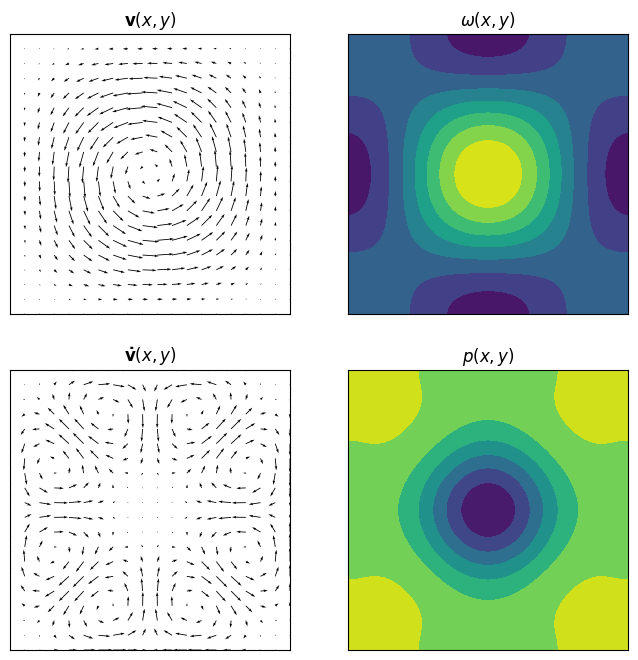
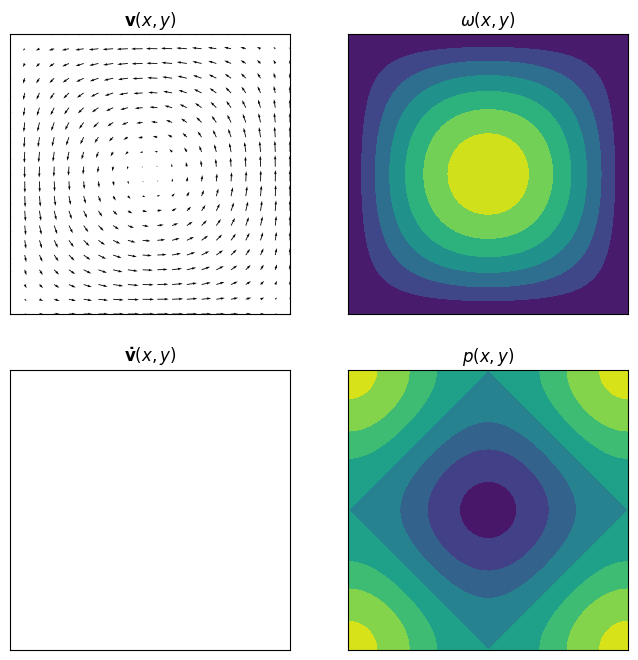
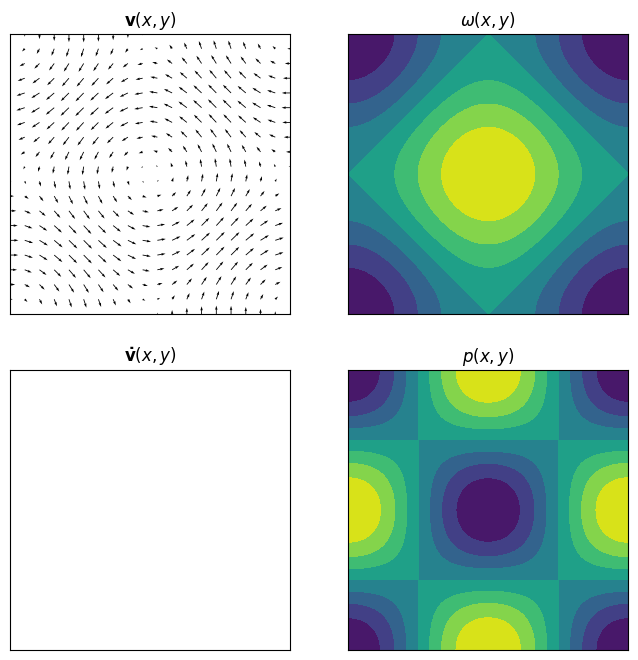
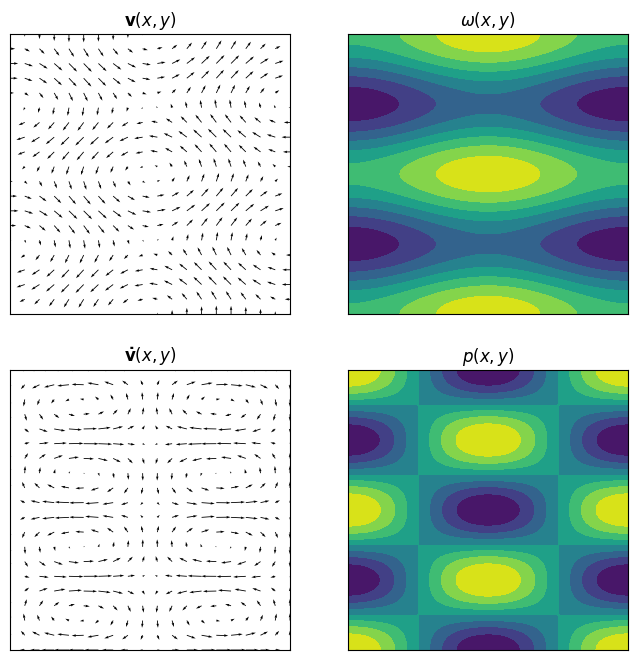
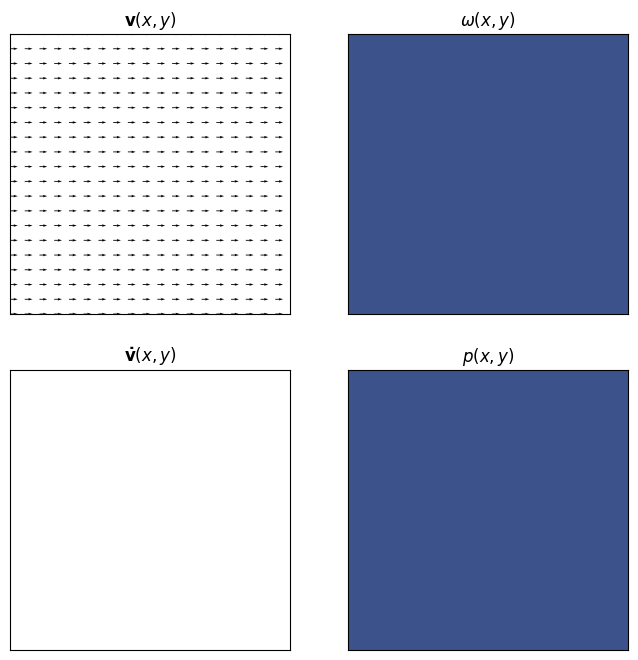

The matplotlib source for these figures, in order:
import numpy as np
from sympy import (symbols, Function, diff, lambdify, simplify,
                   sympify, 
                   integrate, Integral, 
                   sin, cos)

# Coordinates
x, y = symbols('x y')
# Vector Fields
u, v = Function('u')(x,y), Function('v')(x,y)
# Scalar Fields
f, g = Function('f')(x,y), Function('g')(x,y)
# Coordinates of Simplex Vertices
x0, y0, x1, y1, x2, y2 = symbols('x0, y0, x1, y1, x2, y2')

"""
V represents the velocity vector field.
"""
V = [
    (-2*sin(y)*cos(x/2)**2,
      2*sin(x)*cos(y/2)**2), 
    (-cos(x/2)*sin(y/2), sin(x/2)*cos(y/2)),
    (-sin(y), sin(x)), 
    (-sin(2*y), sin(x)), 
    (1, 0)
]

"""
p represents the pressure scalar field.
"""
p  = [
    (-cos(2*x)*(5+4*cos(y))-5*(4*cos(y)+cos(2*y))-4*cos(x)*(5+5*cos(y)+cos(2*y)))/20, 
    -(cos(x)+cos(y))/4,
    -cos(x)*cos(y),
    -4*cos(x)*cos(2*y)/5,
    0
]

def derivatives():
    '''
    >>> D0, D1 = derivatives()
    >>> D0(x)
    (1, 0)
    >>> D0(x*y)
    (y, x)
    >>> D1([-y, x])
    2
    '''
    def D0(f):
        return (diff(f, x), diff(f, y))
    def D1(f):
        return -diff(f[0], y) + diff(f[1], x)
    return D0, D1

def hodge_stars():
    '''
    >>> H0, H1, H2 = hodge_stars()
    >>> H0(x)
    x
    >>> H1([x,y])
    (-y, x)
    '''
    def H0(f): return f
    def H1(f): return (-f[1], f[0])
    def H2(f): return f
    return H0, H1, H2

def contractions(X):    
    '''
    >>> C1, C2 = contractions((u,v))
    >>> C1((f,g)) == f*u + g*v
    True
    >>> C2(f) == (-f*v, f*u)
    True
    '''
    def C1(f):
        return X[0]*f[0] + X[1]*f[1]
    def C2(f):
        return (-f*X[1], f*X[0])
    return C1, C2

def lie_derivatives(X):
    '''
    >>> from sympy import expand
    >>> L0, L1, L2 = lie_derivatives((u,v))
    >>> D = diff
    >>> L0(f) == u*D(f, x) + v*D(f, y)
    True
    >>> L2(f) == expand( D(f*u,x) + D(f*v,y) )
    True
    >>> simplify(L1((f, g))[0]) == u*D(f,x) + v*D(f,y) + f*D(u,x) + g*D(v,x)
    True
    >>> simplify(L1((f, g))[1]) == u*D(g,x) + v*D(g,y) + f*D(u,y) + g*D(v,y)
    True
    >>> simplify(L1((u, v))[0]) == expand( D((u**2+v**2)/2, x) + u*D(u, x) + v*D(u, y) )
    True
    >>> simplify(L1((u, v))[1]) == expand( D((u**2+v**2)/2, y) + u*D(v, x) + v*D(v, y) )
    True
    '''
    D0, D1 = derivatives()
    C1, C2 = contractions(X)
    
    def l0(f): return C1(D0(f))
    def l1(f): return plus(C2(D1(f)), D0(C1(f)))
    def L2(f): return D1(C2(f))

    return l0, l1, L2

def plus(a, b): 
    return (a[0]+b[0], a[1]+b[1])

def laplacians():
    '''
    >>> l0, l1, l2 = laplacians()
    >>> D = diff
    >>> f, g = Function('f')(x,y), Function('g')(x,y)
    >>> l0(f) == D(f, x, x) + D(f, y, y)
    True
    >>> l2(f) == D(f, x, x) + D(f, y, y)
    True
    >>> l1((f,g)) == (D(f, x, x) + D(f, y, y), 
    ...               D(g, x, x) + D(g, y, y))
    True
    '''
    D0, D1 = derivatives()
    H0, H1, H2 = hodge_stars()
    
    def l0(f): return H2(D1(H1(D0(f))))
    def l1(f): return plus( H1(D0(H2(D1(f)))), D0(H2(D1(H1(f)))) )
    def l2(f): return D1(H1(D0(H2(f))))
    
    return l0, l1, l2

def grad(f):
    '''
    Compute the gradient of a scalar field :math:`f(x,y)`.
    '''
    D0, D1 = derivatives()
    return D0(f)

def div(V):
    '''
    Compute the divergence of a vector field :math:`V(x,y)`.
    >>> div((u,v)) == diff(u, x) + diff(v, y)
    True
    '''
    D0, D1 = derivatives()
    H0, H1, H2 = hodge_stars()
    return H2((D1(H1(V))))

def vort(V):
    '''
    Compute the vorticity of a vector field :math:`V(x,y)`.
    >>> vort((u,v)) == -diff(u, y) + diff(v, x)
    True
    '''
    D0, D1 = derivatives()
    H0, H1, H2 = hodge_stars()
    return H2(D1(V))
    
def adv(V):
    '''
    >>> D = diff
    >>> simplify(adv((u,v))) == (u*D(u,x)+v*D(u,y), u*D(v,x)+v*D(v,y))
    True
    '''
    l1 = lie_derivatives(V)[1]    
    return plus( l1(V), grad(-(V[0]**2+V[1]**2)/2) )

def projections1d():
    '''    
    >>> P0, P1 = projections1d()
    >>> P0(x) == x0
    True
    >>> P1(x) == x1**2/2 - x0**2/2
    True
    >>> P1(1) == x1 - x0
    True
    '''
    x0, x1 = symbols('x0 x1')

    def P0(f):
        f = sympify(f)
        return f.subs(x, x0)

    def P1(f):
        f = sympify(f)
        iexpr = integrate(f, (x, x0, x1))
        if iexpr.has(Integral):
            raise ValueError('Unable to evaluate {}.'.format(iexpr))
        return iexpr
    
    return P0, P1

def projections2d():
    '''
    Integrate a symbolic form (expressed in terms of coordinates x, y) on the simplices, 
    and return the result in terms of simplex coordiates. 
    
    >>> P0, P1, P2 = projections2d()
    >>> P0(x*y) == x0*y0
    True
    >>> P1((x, 0)) == x1**2/2 - x0**2/2
    True
    >>> P1((1, 0)) == x1 - x0
    True
    >>> P1((1, 1)) == y1 - y0 + x1 - x0
    True
    >>> from sympy import expand
    >>> P2(1) == expand( ((x1-x0)*(y2-y0) - (x2-x0)*(y1-y0))/2 )
    True
    '''
     
    def P0(f):
        return f.subs({x:x0, y:y0})
 
    def P1(f):
        ux, uy = sympify(f[0]), sympify(f[1])
        s = symbols('s')
        lx, ly = x1 - x0, y1 - y0
        subst = ((x, x0*(1-s) + x1*s),
                 (y, y0*(1-s) + y1*s))
        integrand = (ux.subs(subst)*lx + 
                     uy.subs(subst)*ly)
        iexpr = integrate(integrand,  (s, 0, 1))
        if iexpr.has(Integral):
            raise ValueError('Unable to evaluate {}.'.format(iexpr))
        return iexpr
                 
    def P2(f):
        omega = sympify(f)
        s, t = symbols('s t')
        A = (x1-x0)*(y2-y0) - (x2-x0)*(y1-y0)
        subst = ((x, x0*(1-s-t) + x1*s + x2*t),
                 (y, y0*(1-s-t) + y1*s + y2*t))
        integrand = (omega.subs(subst)*A)
        iexpr = integrate(integrand, (t, 0, 1-s), (s, 0, 1))
        if iexpr.has(Integral):
            raise ValueError('Unable to evaluate {}.'.format(iexpr))
        return iexpr
    
    return P0, P1, P2

def lambdify2():
    '''
    >>> l0, l1 = lambdify2()
    >>> l0(x*y)(1, 2) == (lambda x, y: x*y)(1, 2)
    True
    >>> l1((x, y))(1, 2) == (lambda x, y: (x,y))(1, 2)
    True
    '''

    def l0(f):
        return lambdify((x,y), f, 'numpy')   

    def l1(f):
        def f_(x_, y_, f=f):
            return (lambdify((x,y), f[0], 'numpy')(x_, y_), 
                    lambdify((x,y), f[1], 'numpy')(x_, y_))
        return f_
 
    return l0, l1

def plot(plt, V, p):

    # print(simplify( div(adv(V)) + div(grad(p)) )) # must be zero

    plt.figure(figsize=(8,8))

    scale = [-np.pi, np.pi]
    axes = [
        plt.subplot(221, aspect='equal'),
        plt.subplot(222, aspect='equal'),
        plt.subplot(223, aspect='equal'),
        plt.subplot(224, aspect='equal')]
    for ax in axes:
        ax.get_xaxis().set_visible(False)
        ax.get_yaxis().set_visible(False)
        ax.set_xlim(scale)
        ax.set_ylim(scale)

    n = 20
    X, Y = np.meshgrid(
               np.linspace(scale[0], scale[1], n),
               np.linspace(scale[0], scale[1], n))
    u, v = lambdify((x,y), V, 'numpy')(X, Y)
    axes[0].quiver(X, Y, u + 0*X, v + 0*X)
    axes[0].set_title(r'$\mathbf{v}(x,y)$')

    vdot = [simplify(-adv(V)[0] - grad(p)[0]),
            simplify(-adv(V)[1] - grad(p)[1])]
    udot, vdot = lambdify((x,y), vdot, 'numpy')(X, Y)
    udot = udot + 0*X; vdot = vdot + 0*X;
    axes[2].quiver(X, Y, udot, vdot)
    axes[2].set_title(r'$\mathbf{\dot{v}}(x,y)$')

    omega = simplify(vort(V))

    n = 200
    X, Y = np.meshgrid(
               np.linspace(scale[0], scale[1], n),
               np.linspace(scale[0], scale[1], n))
    Omega = lambdify((x,y), omega, 'numpy')(X, Y) + 0*X
    axes[1].contourf(X, Y, Omega)
    axes[1].set_title(r'$\omega(x,y)$')

    P = lambdify((x,y), p, 'numpy')(X, Y) + 0*X
    axes[3].contourf(X, Y, P)
    axes[3].set_title(r'$p(x,y)$')

if __name__ == '__main__':

    import matplotlib.pyplot as plt
    for V_, p_ in zip(V, p):
        plot(plt, V_, p_)
    plt.show()
    
